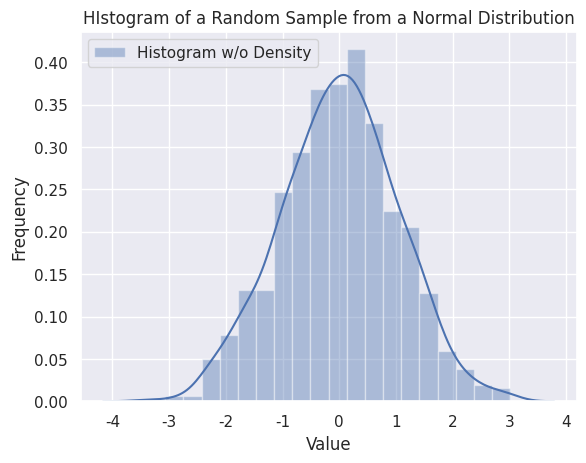

Here is the Python script that generated this plot:
import seaborn as sns
import numpy as np
import pandas as pd
import matplotlib.pyplot as plt

sns.set(color_codes=True)

# Histogram
x = np.random.normal(size=1000)
sns.distplot(x, bins=20, kde=True, rug=False, label="Histogram w/o Density")
sns.utils.axlabel("Value", "Frequency")
plt.title("HIstogram of a Random Sample from a Normal Distribution")
plt.legend()
plt.show()